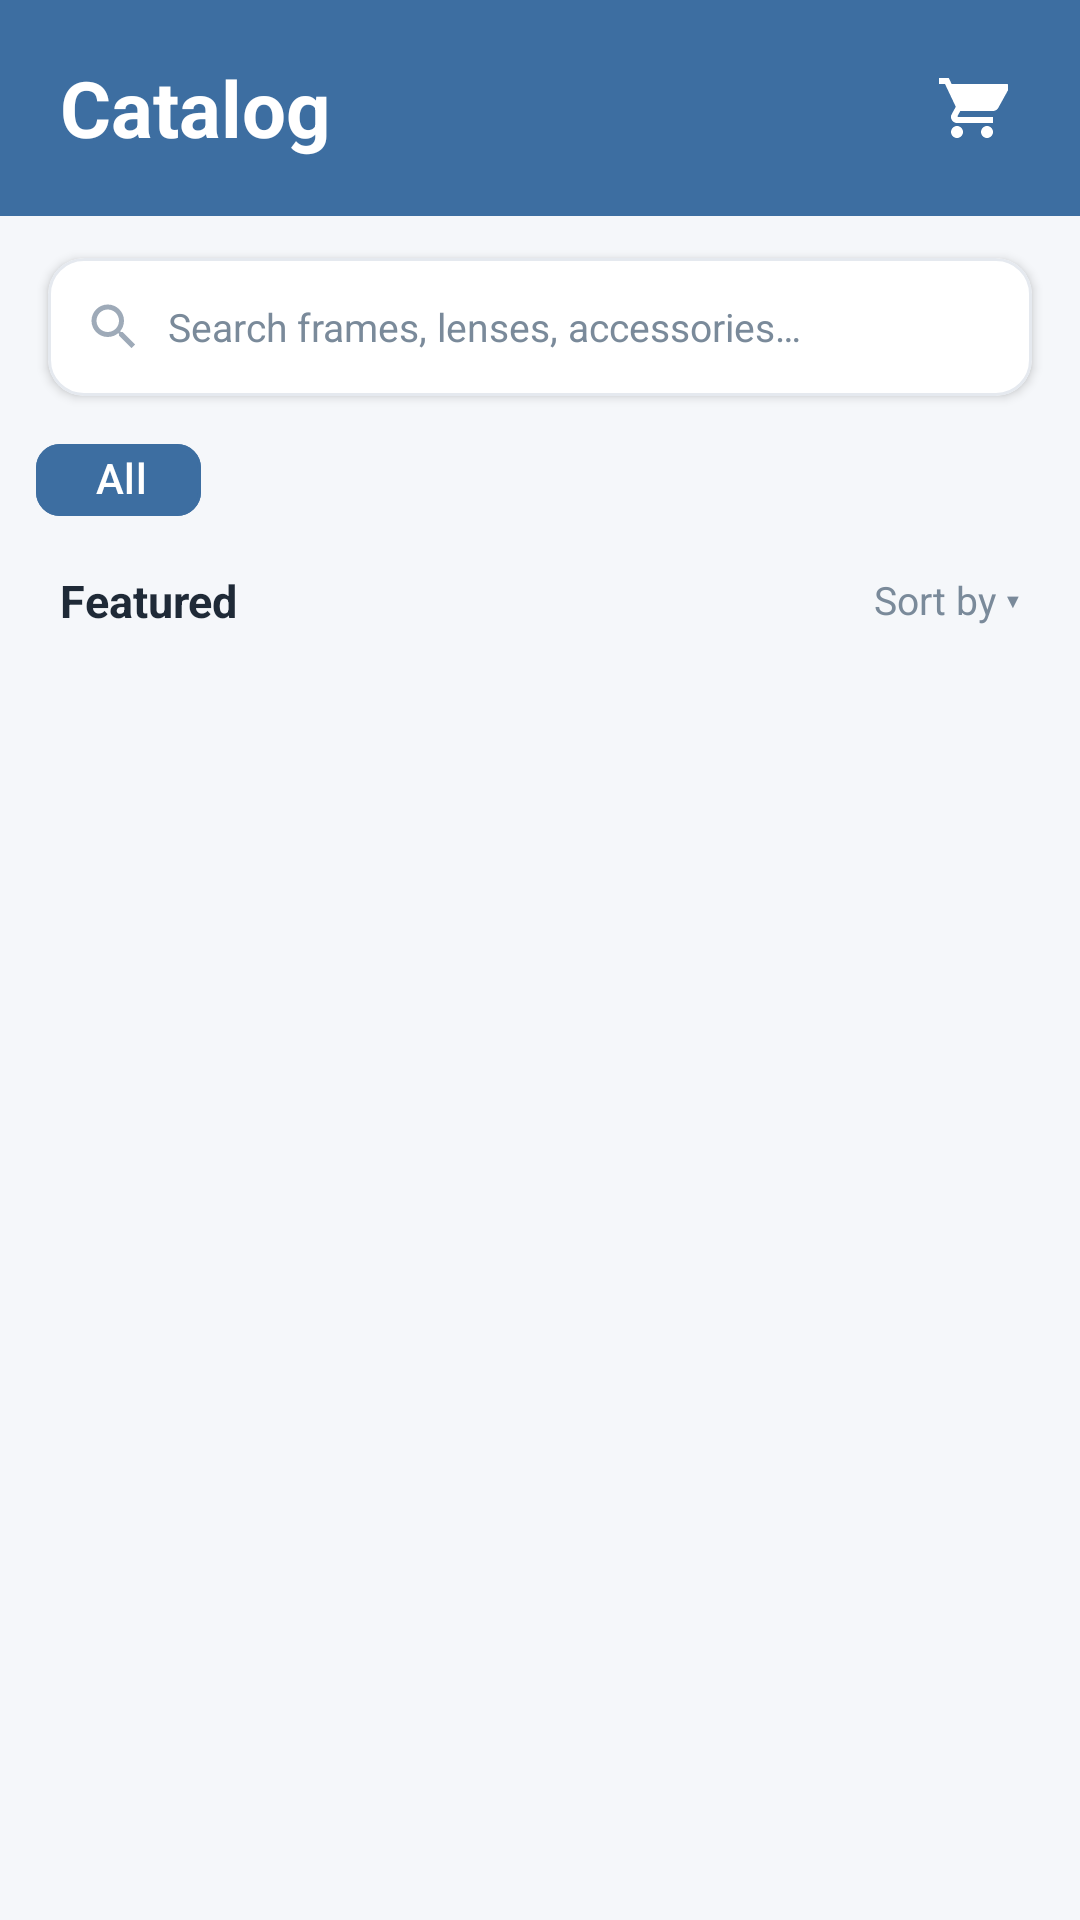

Android layout source for this screen:
<!-- AndroidManifest.xml: application theme Theme.OpticalSystem -->
<!-- res/layout/fragment_product_list.xml -->
<?xml version="1.0" encoding="utf-8"?>
<androidx.constraintlayout.widget.ConstraintLayout
    xmlns:android="http://schemas.android.com/apk/res/android"
    xmlns:app="http://schemas.android.com/apk/res-auto"
    android:layout_width="match_parent"
    android:layout_height="match_parent"
    android:background="@color/background">

    
    <LinearLayout
        android:id="@+id/headerSection"
        android:layout_width="0dp"
        android:layout_height="wrap_content"
        android:background="@color/primary"
        android:orientation="horizontal"
        android:gravity="center_vertical"
        android:paddingStart="20dp"
        android:paddingEnd="16dp"
        android:paddingTop="16dp"
        android:paddingBottom="16dp"
        app:layout_constraintEnd_toEndOf="parent"
        app:layout_constraintStart_toStartOf="parent"
        app:layout_constraintTop_toTopOf="parent">

        
        <LinearLayout
            android:layout_width="0dp"
            android:layout_height="wrap_content"
            android:layout_weight="1"
            android:orientation="vertical">

            <TextView
                android:layout_width="wrap_content"
                android:layout_height="wrap_content"
                android:text="@string/nav_catalog"
                android:textColor="@color/on_primary"
                android:textSize="26sp"
                android:textStyle="bold" />

        </LinearLayout>

        <FrameLayout
            android:layout_width="40dp"
            android:layout_height="40dp">

            <ImageButton
                android:id="@+id/btnCart"
                android:layout_width="40dp"
                android:layout_height="40dp"
                android:background="?attr/selectableItemBackgroundBorderless"
                android:contentDescription="@string/nav_cart"
                android:src="@drawable/ic_cart_24"
                android:tint="@color/on_primary" />

            <TextView
                android:id="@+id/tvCartBadge"
                android:layout_width="18dp"
                android:layout_height="18dp"
                android:layout_gravity="top|end"
                android:gravity="center"
                android:background="@drawable/bg_nav_badge"
                android:textColor="@android:color/white"
                android:textSize="10sp"
                android:textStyle="bold"
                android:visibility="gone" />
        </FrameLayout>

    </LinearLayout>

    
    <com.google.android.material.card.MaterialCardView
        android:id="@+id/cardSearch"
        android:layout_width="0dp"
        android:layout_height="46dp"
        android:layout_marginHorizontal="16dp"
        android:layout_marginTop="14dp"
        app:cardBackgroundColor="@color/surface"
        app:cardCornerRadius="12dp"
        app:cardElevation="2dp"
        app:strokeColor="@color/divider"
        app:strokeWidth="1dp"
        app:layout_constraintEnd_toEndOf="parent"
        app:layout_constraintStart_toStartOf="parent"
        app:layout_constraintTop_toBottomOf="@id/headerSection">

        <LinearLayout
            android:layout_width="match_parent"
            android:layout_height="match_parent"
            android:gravity="center_vertical"
            android:orientation="horizontal"
            android:paddingHorizontal="12dp">

            <ImageView
                android:layout_width="20dp"
                android:layout_height="20dp"
                android:contentDescription="Search"
                android:src="@drawable/ic_search_20" />

            <EditText
                android:id="@+id/etSearch"
                android:layout_width="0dp"
                android:layout_height="match_parent"
                android:layout_marginStart="8dp"
                android:layout_weight="1"
                android:background="@null"
                android:hint="@string/search_hint"
                android:imeOptions="actionSearch"
                android:inputType="text"
                android:maxLines="1"
                android:singleLine="true"
                android:textColor="@color/text_primary"
                android:textColorHint="@color/text_secondary"
                android:textSize="13sp" />

        </LinearLayout>

    </com.google.android.material.card.MaterialCardView>

    
    <HorizontalScrollView
        android:id="@+id/scrollChips"
        android:layout_width="0dp"
        android:layout_height="wrap_content"
        android:layout_marginTop="10dp"
        android:paddingHorizontal="12dp"
        android:scrollbars="none"
        app:layout_constraintEnd_toEndOf="parent"
        app:layout_constraintStart_toStartOf="parent"
        app:layout_constraintTop_toBottomOf="@id/cardSearch">

        <com.google.android.material.chip.ChipGroup
            android:id="@+id/chipGroupCategories"
            android:layout_width="wrap_content"
            android:layout_height="wrap_content"
            app:chipSpacingHorizontal="6dp"
            app:singleSelection="true"
            app:selectionRequired="true">

            <com.google.android.material.chip.Chip
                android:id="@+id/chipAll"
                style="@style/Widget.Material3.Chip.Filter"
                android:layout_width="wrap_content"
                android:layout_height="@dimen/category_chip_height"
                android:checkable="true"
                android:checked="true"
                android:text="@string/category_all"
                android:textColor="@color/chip_text_color"
                app:chipBackgroundColor="@color/chip_background_color"
                app:chipEndPadding="@dimen/category_chip_horizontal_padding"
                app:chipMinHeight="@dimen/category_chip_height"
                app:chipStartPadding="@dimen/category_chip_horizontal_padding"
                app:chipStrokeColor="@color/chip_stroke_color"
                app:chipStrokeWidth="1dp"
                app:checkedIconVisible="false" />

        </com.google.android.material.chip.ChipGroup>

    </HorizontalScrollView>

    
    <LinearLayout
        android:id="@+id/listHeader"
        android:layout_width="0dp"
        android:layout_height="wrap_content"
        android:gravity="center_vertical"
        android:orientation="horizontal"
        android:paddingHorizontal="20dp"
        android:paddingTop="12dp"
        android:paddingBottom="8dp"
        app:layout_constraintEnd_toEndOf="parent"
        app:layout_constraintStart_toStartOf="parent"
        app:layout_constraintTop_toBottomOf="@id/scrollChips">

        <TextView
            android:layout_width="0dp"
            android:layout_height="wrap_content"
            android:layout_weight="1"
            android:text="@string/popular_picks"
            android:textColor="@color/text_primary"
            android:textSize="15sp"
            android:textStyle="bold" />

        <TextView
            android:id="@+id/tvSortBy"
            android:layout_width="wrap_content"
            android:layout_height="wrap_content"
            android:clickable="true"
            android:focusable="true"
            android:drawablePadding="2dp"
            android:gravity="center_vertical"
            android:text="Sort by ▾"
            android:textColor="@color/text_secondary"
            android:textSize="13sp" />

    </LinearLayout>

    
    <ProgressBar
        android:id="@+id/progressBar"
        android:layout_width="wrap_content"
        android:layout_height="wrap_content"
        android:visibility="gone"
        app:layout_constraintBottom_toBottomOf="parent"
        app:layout_constraintEnd_toEndOf="parent"
        app:layout_constraintStart_toStartOf="parent"
        app:layout_constraintTop_toBottomOf="@id/listHeader" />

    
    <androidx.recyclerview.widget.RecyclerView
        android:id="@+id/rvProducts"
        android:layout_width="0dp"
        android:layout_height="0dp"
        android:clipToPadding="false"
        android:paddingHorizontal="10dp"
        android:paddingBottom="8dp"
        app:layout_constraintBottom_toBottomOf="parent"
        app:layout_constraintEnd_toEndOf="parent"
        app:layout_constraintStart_toStartOf="parent"
        app:layout_constraintTop_toBottomOf="@id/listHeader" />

</androidx.constraintlayout.widget.ConstraintLayout>
<!-- resources referenced by this layout -->
<resources>
  <color name="background">#F5F7FA</color>
  <color name="divider">#E5E9EF</color>
  <color name="on_primary">#FFFFFFFF</color>
  <color name="primary">#3D6EA1</color>
  <color name="surface">#FFFFFFFF</color>
  <color name="text_primary">#1F2A37</color>
  <color name="text_secondary">#7A8A9A</color>
  <dimen name="category_chip_height">36dp</dimen>
  <dimen name="category_chip_horizontal_padding">12dp</dimen>
  <!-- drawable bg_nav_badge (drawable) -->
  <?xml version="1.0" encoding="utf-8"?>
  <shape xmlns:android="http://schemas.android.com/apk/res/android" android:shape="oval">
      <solid android:color="@color/nav_badge_background" />
  </shape>
  <!-- drawable ic_cart_24 (drawable) -->
  <?xml version="1.0" encoding="utf-8"?>
  
  <vector xmlns:android="http://schemas.android.com/apk/res/android"
      android:width="24dp"
      android:height="24dp"
      android:viewportWidth="24"
      android:viewportHeight="24">
      <path
          android:fillColor="#FF000000"
          android:pathData="M7,18c-1.1,0 -1.99,0.9 -1.99,2S5.9,22 7,22s2,-0.9 2,-2 -0.9,-2 -2,-2zM1,2v2h2l3.6,7.59 -1.35,2.45C5.03,14.37 5,14.68 5,15c0,1.1 0.9,2 2,2h12v-2H7.42c-0.14,0 -0.25,-0.11 -0.25,-0.25l0.03,-0.12 0.9,-1.63H19c0.75,0 1.41,-0.41 1.75,-1.03l3.58,-6.49A1,1 0,0 0,23.32 4H5.21l-0.94,-2H1zm16,16c-1.1,0 -1.99,0.9 -1.99,2s0.89,2 1.99,2 2,-0.9 2,-2 -0.9,-2 -2,-2z" />
  </vector>
  <!-- drawable ic_search_20 (drawable) -->
  <?xml version="1.0" encoding="utf-8"?>
  
  <vector xmlns:android="http://schemas.android.com/apk/res/android"
      android:width="20dp"
      android:height="20dp"
      android:viewportWidth="24"
      android:viewportHeight="24">
      <path
          android:fillColor="#9EAAB8"
          android:pathData="M15.5,14h-0.79l-0.28,-0.27C15.41,12.59 16,11.11 16,9.5 16,5.91 13.09,3 9.5,3S3,5.91 3,9.5 5.91,16 9.5,16c1.61,0 3.09,-0.59 4.23,-1.57l0.27,0.28v0.79l5,4.99L20.49,19l-4.99,-5zM9.5,14C7.01,14 5,11.99 5,9.5S7.01,5 9.5,5 14,7.01 14,9.5 11.99,14 9.5,14z" />
  </vector>
  <string name="category_all">All</string>
  <string name="nav_cart">Cart</string>
  <string name="nav_catalog">Catalog</string>
  <string name="popular_picks">Featured</string>
  <string name="search_hint">Search frames, lenses, accessories…</string>
  <style name="Theme.OpticalSystem" parent="Base.Theme.OpticalSystem" />
  <color name="nav_badge_background">#D32F2F</color>
  <style name="Base.Theme.OpticalSystem" parent="Theme.Material3.DayNight.NoActionBar">
          
          <item name="colorPrimary">@color/primary</item>
          <item name="colorOnPrimary">@color/on_primary</item>
          <item name="colorPrimaryContainer">@color/primary_light</item>
          <item name="colorOnPrimaryContainer">@color/primary_dark</item>
          
          <item name="colorControlActivated">@color/login_primary</item>
      </style>
  <color name="primary_light">#5B8FBF</color>
  <color name="primary_dark">#2F5E8C</color>
  <color name="login_primary">#0284C7</color>
</resources>
